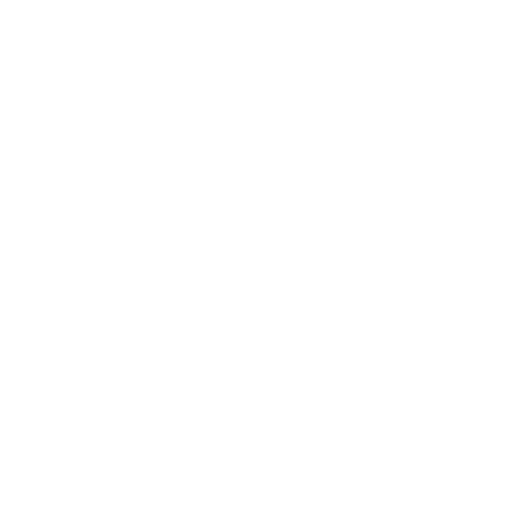
t = 0.00 s
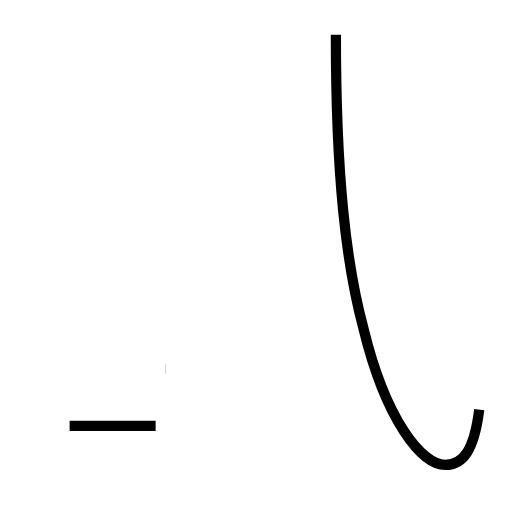
t = 1.81 s
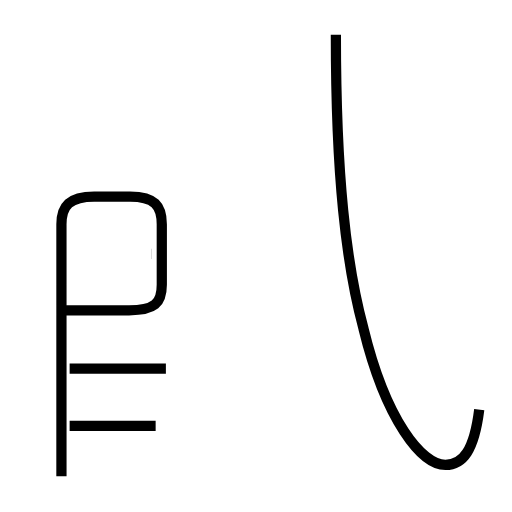
t = 3.73 s
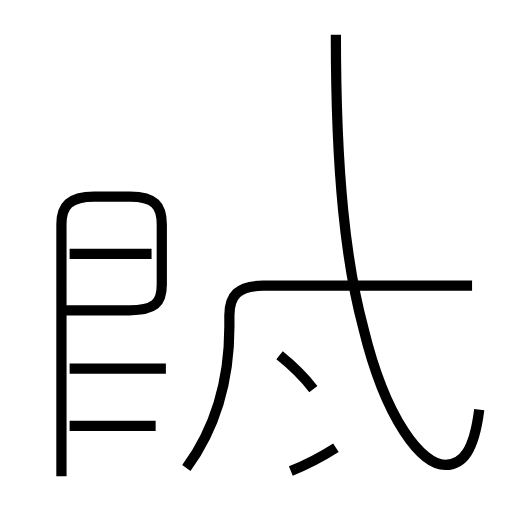
t = 5.50 s
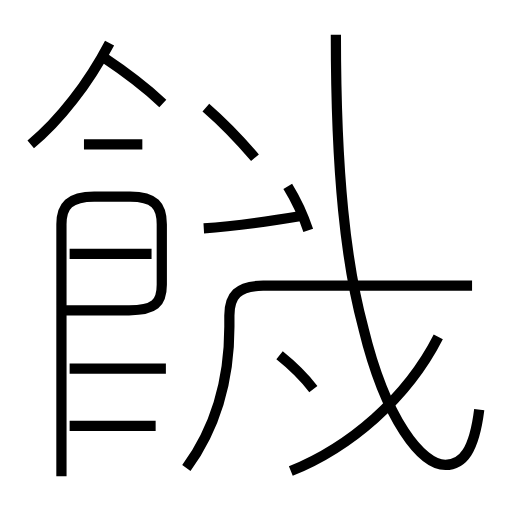
t = 7.35 s
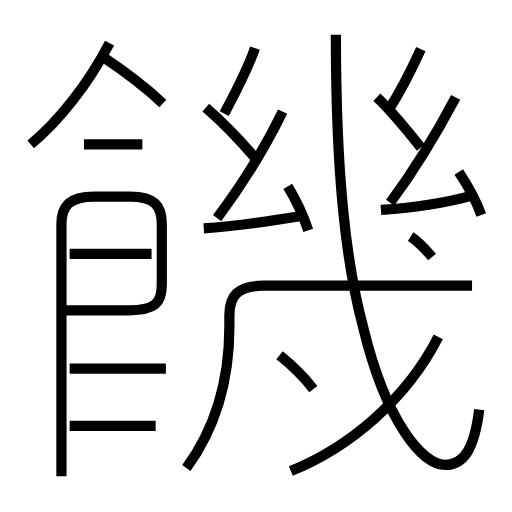
t = 9.20 s

The animated SVG that drew these frames (rendered in a browser with its animation timeline set to each time). Animation: 22 SMIL elements (animate=22); one cycle of 9.20 s.

<?xml version='1.0' encoding='utf-8'?>
<svg viewBox="0.0 -6.0 50.0 50.0" version="1.1" xmlns="http://www.w3.org/2000/svg"><rect x="-1000" y="-1000" width="2000" height="2000" stroke="white" fill="white" /><g style="fill:none;stroke:#000000;stroke-width:1"><path d="M 46.8 -4.0 C 46.3 0.0 45.2 1.4 43.5 1.4 C 41.2 1.4 37.7 -2.9 35.5 -11.9 C 33.8 -18.2 32.8 -26.8 32.8 -40.6 " transform="translate(0.0 38.0)" stroke-dasharray="52.050925016337565" stroke-dashoffset="52.050925016337565"><animate attributeName="stroke-dashoffset" from="52.050925016337565" to="0" dur="1.5615277504901268s" begin="0s" fill="freeze" /></path><path d="M 15.2 -2.4 L 6.8 -2.4 " transform="translate(0.0 38.0)" stroke-dasharray="8.399999999999999" stroke-dashoffset="8.399999999999999"><animate attributeName="stroke-dashoffset" from="8.399999999999999" to="0" dur="0.25199999999999995s" begin="1.5615277504901268s" fill="freeze" /></path><path d="M 16.2 -8.0 L 6.8 -8.0 " transform="translate(0.0 38.0)" stroke-dasharray="9.399999999999999" stroke-dashoffset="9.399999999999999"><animate attributeName="stroke-dashoffset" from="9.399999999999999" to="0" dur="0.282s" begin="1.8135277504901268s" fill="freeze" /></path><path d="M 6.0 2.5 L 6.0 -22.1 C 6.0 -23.9 6.8 -24.8 9.2 -24.8 L 12.7 -24.8 C 15.1 -24.8 15.8 -23.9 15.8 -22.1 L 15.8 -16.2 C 15.8 -14.4 15.1 -13.7 12.6 -13.7 L 6.5 -13.7 " transform="translate(0.0 38.0)" stroke-dasharray="54.5017876642962" stroke-dashoffset="54.5017876642962"><animate attributeName="stroke-dashoffset" from="54.5017876642962" to="0" dur="1.635053629928886s" begin="2.0955277504901266s" fill="freeze" /></path><path d="M 14.8 -19.2 L 6.8 -19.2 " transform="translate(0.0 38.0)" stroke-dasharray="8.0" stroke-dashoffset="8.0"><animate attributeName="stroke-dashoffset" from="8.0" to="0" dur="0.24s" begin="3.7305813804190127s" fill="freeze" /></path><path d="M 30.6 -6.0 C 29.6 -7.3 28.3 -8.5 27.3 -9.3 " transform="translate(0.0 38.0)" stroke-dasharray="4.6773466704868625" stroke-dashoffset="4.6773466704868625"><animate attributeName="stroke-dashoffset" from="4.6773466704868625" to="0" dur="0.14032040011460586s" begin="3.970581380419013s" fill="freeze" /></path><path d="M 18.2 1.7 C 20.9 -2.0 22.4 -6.6 22.4 -12.1 L 22.4 -13.2 C 22.4 -15.1 23.2 -16.1 25.7 -16.1 L 46.1 -16.1 " transform="translate(0.0 38.0)" stroke-dasharray="41.27064323927555" stroke-dashoffset="41.27064323927555"><animate attributeName="stroke-dashoffset" from="41.27064323927555" to="0" dur="1.2381192971782664s" begin="4.110901780533618s" fill="freeze" /></path><path d="M 28.4 2.0 C 34.1 -0.3 39.7 -5.0 42.8 -11.1 " transform="translate(0.0 38.0)" stroke-dasharray="19.87099619368629" stroke-dashoffset="19.87099619368629"><animate attributeName="stroke-dashoffset" from="19.87099619368629" to="0" dur="0.5961298858105887s" begin="5.3490210777118845s" fill="freeze" /></path><path d="M 13.9 -29.9 L 8.2 -29.9 " transform="translate(0.0 38.0)" stroke-dasharray="5.700000000000001" stroke-dashoffset="5.700000000000001"><animate attributeName="stroke-dashoffset" from="5.700000000000001" to="0" dur="0.171s" begin="5.945150963522473s" fill="freeze" /></path><path d="M 3.0 -29.9 C 5.8 -32.2 8.6 -35.8 10.7 -39.8 " transform="translate(0.0 38.0)" stroke-dasharray="12.61967579705509" stroke-dashoffset="12.61967579705509"><animate attributeName="stroke-dashoffset" from="12.61967579705509" to="0" dur="0.3785902739116527s" begin="6.116150963522474s" fill="freeze" /></path><path d="M 19.9 -21.7 C 23.2 -21.9 26.4 -22.4 29.4 -22.9 " transform="translate(0.0 38.0)" stroke-dasharray="9.580077194624252" stroke-dashoffset="9.580077194624252"><animate attributeName="stroke-dashoffset" from="9.580077194624252" to="0" dur="0.28740231583872755s" begin="6.494741237434126s" fill="freeze" /></path><path d="M 15.9 -33.9 C 14.4 -35.3 12.2 -37.0 10.1 -38.4 " transform="translate(0.0 38.0)" stroke-dasharray="7.348137167970345" stroke-dashoffset="7.348137167970345"><animate attributeName="stroke-dashoffset" from="7.348137167970345" to="0" dur="0.22044411503911032s" begin="6.782143553272854s" fill="freeze" /></path><path d="M 30.1 -21.5 C 29.6 -23.0 28.9 -24.5 28.1 -25.8 " transform="translate(0.0 38.0)" stroke-dasharray="4.752482115283751" stroke-dashoffset="4.752482115283751"><animate attributeName="stroke-dashoffset" from="4.752482115283751" to="0" dur="0.14257446345851252s" begin="7.002587668311964s" fill="freeze" /></path><path d="M 24.9 -28.6 C 23.2 -30.6 21.6 -32.2 20.1 -33.5 " transform="translate(0.0 38.0)" stroke-dasharray="6.865908388642062" stroke-dashoffset="6.865908388642062"><animate attributeName="stroke-dashoffset" from="6.865908388642062" to="0" dur="0.20597725165926184s" begin="7.145162131770476s" fill="freeze" /></path><path d="M 21.2 -22.7 C 23.6 -25.9 25.8 -29.4 27.6 -33.1 " transform="translate(0.0 38.0)" stroke-dasharray="12.229874071168851" stroke-dashoffset="12.229874071168851"><animate attributeName="stroke-dashoffset" from="12.229874071168851" to="0" dur="0.3668962221350655s" begin="7.3511393834297385s" fill="freeze" /></path><path d="M 21.9 -32.9 C 22.9 -34.8 24.1 -37.0 24.9 -39.3 " transform="translate(0.0 38.0)" stroke-dasharray="7.075469237707538" stroke-dashoffset="7.075469237707538"><animate attributeName="stroke-dashoffset" from="7.075469237707538" to="0" dur="0.21226407713122614s" begin="7.718035605564804s" fill="freeze" /></path><path d="M 42.2 -18.9 C 41.6 -19.6 40.9 -20.4 40.1 -20.9 " transform="translate(0.0 38.0)" stroke-dasharray="2.911217187551077" stroke-dashoffset="2.911217187551077"><animate attributeName="stroke-dashoffset" from="2.911217187551077" to="0" dur="0.0873365156265323s" begin="7.93029968269603s" fill="freeze" /></path><path d="M 37.2 -23.5 C 40.0 -23.7 43.2 -24.1 46.1 -24.9 " transform="translate(0.0 38.0)" stroke-dasharray="9.023698823684878" stroke-dashoffset="9.023698823684878"><animate attributeName="stroke-dashoffset" from="9.023698823684878" to="0" dur="0.27071096471054634s" begin="8.017636198322563s" fill="freeze" /></path><path d="M 47.0 -23.0 C 46.5 -24.4 45.6 -26.0 44.8 -27.2 " transform="translate(0.0 38.0)" stroke-dasharray="4.751931730904084" stroke-dashoffset="4.751931730904084"><animate attributeName="stroke-dashoffset" from="4.751931730904084" to="0" dur="0.1425579519271225s" begin="8.288347163033109s" fill="freeze" /></path><path d="M 41.1 -29.6 C 39.5 -31.6 38.1 -33.3 36.8 -34.5 " transform="translate(0.0 38.0)" stroke-dasharray="6.524924215286804" stroke-dashoffset="6.524924215286804"><animate attributeName="stroke-dashoffset" from="6.524924215286804" to="0" dur="0.1957477264586041s" begin="8.43090511496023s" fill="freeze" /></path><path d="M 38.1 -24.2 C 40.4 -27.3 42.7 -31.1 44.5 -34.5 " transform="translate(0.0 38.0)" stroke-dasharray="12.137186017471263" stroke-dashoffset="12.137186017471263"><animate attributeName="stroke-dashoffset" from="12.137186017471263" to="0" dur="0.3641155805241379s" begin="8.626652841418835s" fill="freeze" /></path><path d="M 37.8 -33.0 C 39.0 -34.9 40.2 -37.2 41.1 -39.2" transform="translate(0.0 38.0)" stroke-dasharray="7.028847999472126" stroke-dashoffset="7.028847999472126"><animate attributeName="stroke-dashoffset" from="7.028847999472126" to="0" dur="0.21086543998416377s" begin="8.990768421942972s" fill="freeze" /></path></g></svg>
